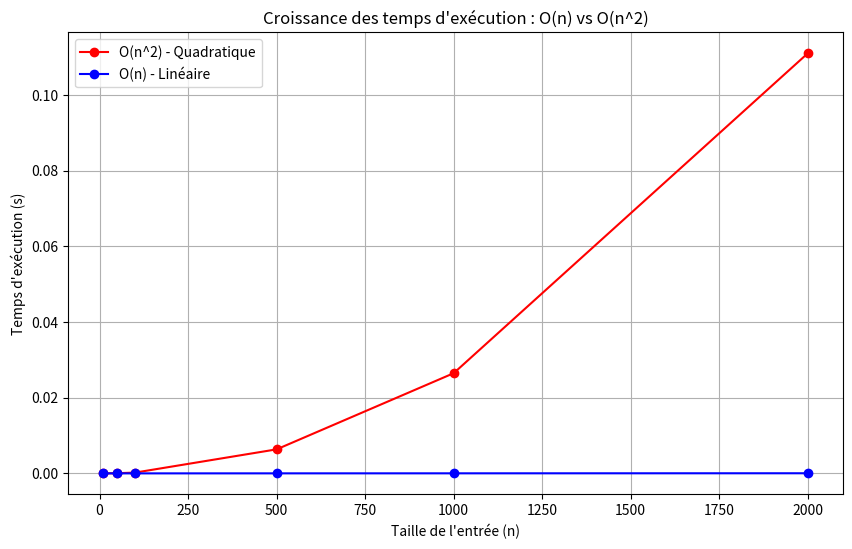

This chart was generated by the following Python code:
import time
import matplotlib.pyplot as plt
import numpy as np

def algorithme_quadratique(n):
    """Calcule une double somme pour simuler O(n^2)."""
    somme = 0
    for i in range(n):
        for j in range(n):
            somme += i * j
    return somme

def algorithme_lineaire(n):
    """Calcule une somme simple pour simuler O(n)."""
    somme = 0
    for i in range(n):
        somme += i
    return somme

def mesurer_temps():
    tailles = [10, 50, 100, 500, 1000, 2000]
    temps_quad = []
    temps_lin = []

    print(f"{'n':>10} | {'O(n) (s)':>15} | {'O(n^2) (s)':>15}")
    print("-" * 45)

    for n in tailles:
        # Mesure temps linéaire
        start = time.time()
        algorithme_lineaire(n)
        t_lin = time.time() - start
        temps_lin.append(t_lin)

        # Mesure temps quadratique
        start = time.time()
        algorithme_quadratique(n)
        t_quad = time.time() - start
        temps_quad.append(t_quad)
        
        print(f"{n:10} | {t_lin:15.6f} | {t_quad:15.6f}")

    # Affichage des résultats
    plt.figure(figsize=(10, 6))
    plt.plot(tailles, temps_quad, 'r-o', label='O(n^2) - Quadratique')
    plt.plot(tailles, temps_lin, 'b-o', label='O(n) - Linéaire')
    plt.xlabel('Taille de l\'entrée (n)')
    plt.ylabel('Temps d\'exécution (s)')
    plt.title('Croissance des temps d\'exécution : O(n) vs O(n^2)')
    plt.legend()
    plt.grid(True)
    
    # Analyse du rapport
    print("\nRapport des temps (quadratique / lineaire) :")
    for i in range(len(tailles)):
        rapport = temps_quad[i] / temps_lin[i] if temps_lin[i] > 0 else 0
        print(f"n={tailles[i]:4} : {rapport:.2f}")

    output_img = 'complexite_empirique.png'
    plt.savefig(output_img)
    print(f"\nGraphique sauvegardé sous : {output_img}")
    # plt.show() # Commenté pour éviter le blocage dans un environnement sans écran

if __name__ == "__main__":
    mesurer_temps()
